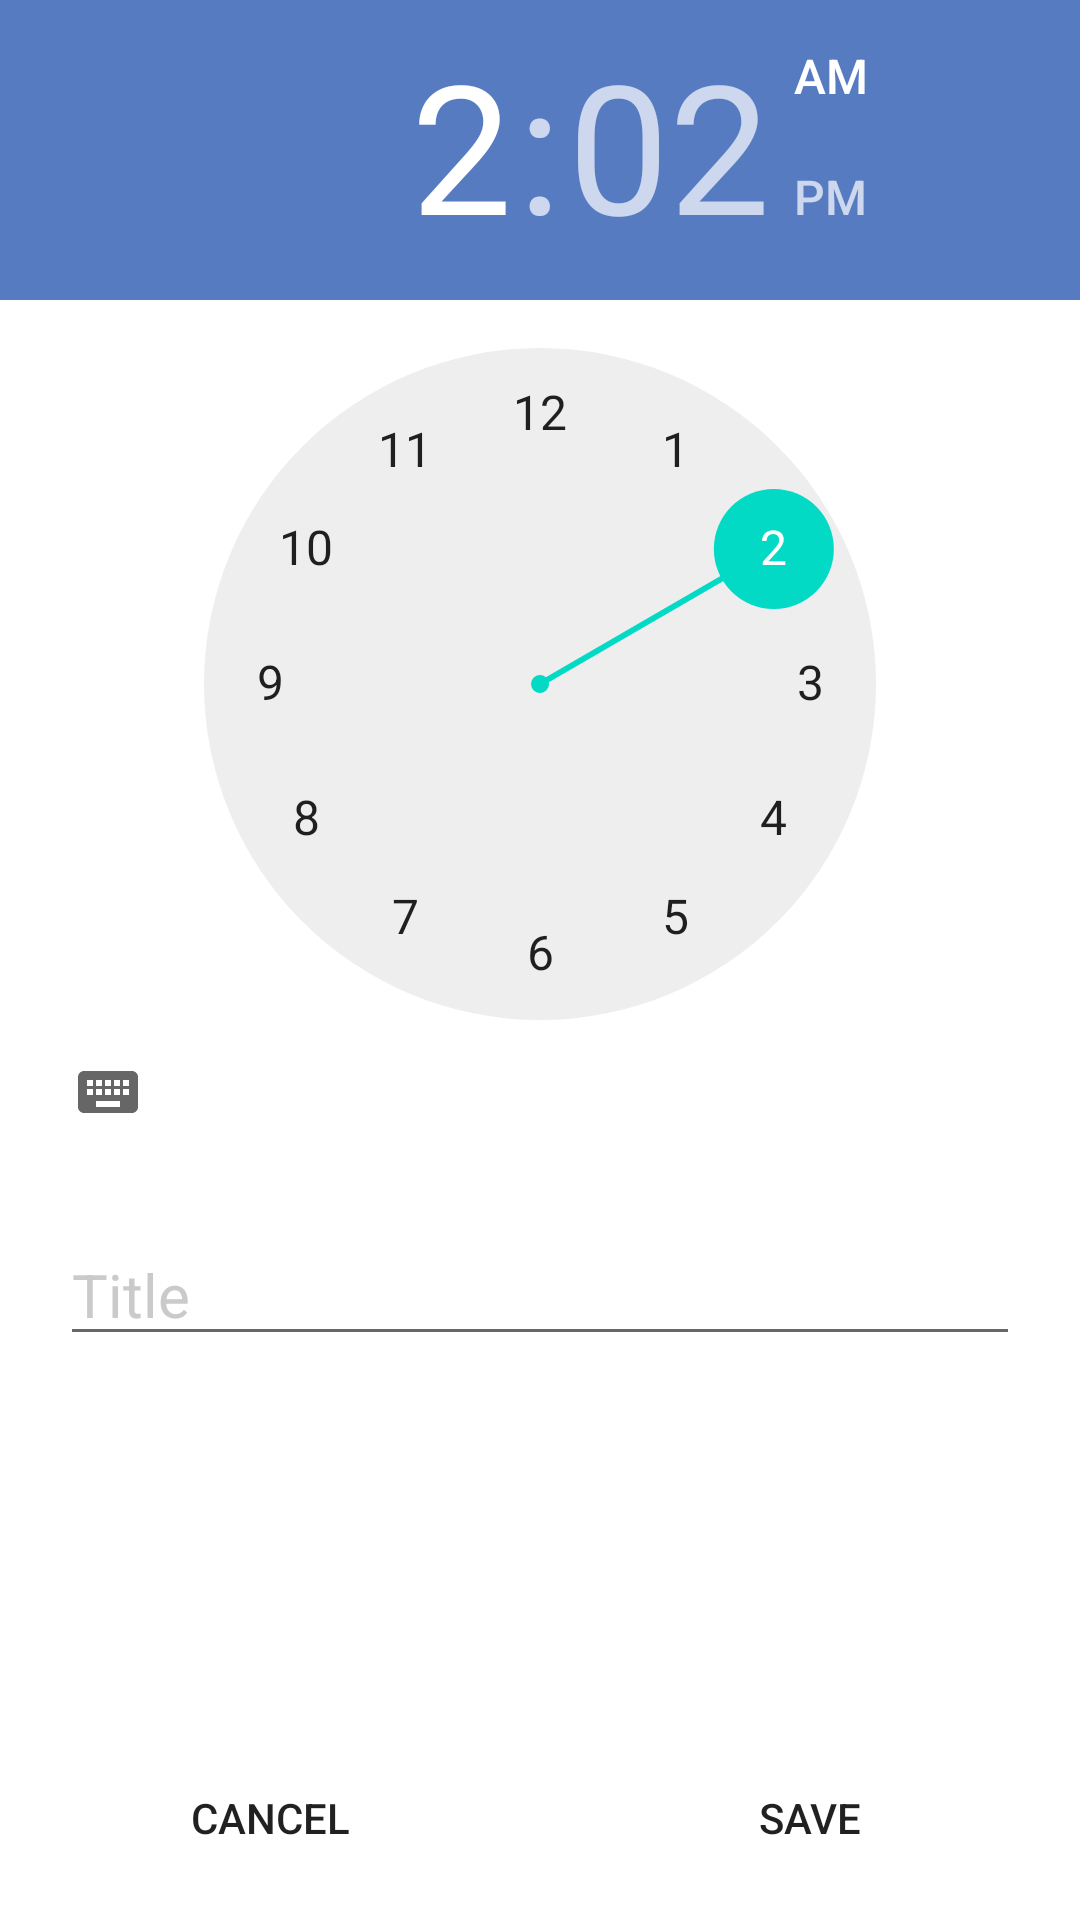

Produce the Android XML layout that renders to this screen, including the resource entries it uses.
<!-- AndroidManifest.xml: application theme Theme.Ingetin -->
<!-- res/layout/activity_add_edit_reminder.xml -->
<?xml version="1.0" encoding="utf-8"?>
<RelativeLayout xmlns:android="http://schemas.android.com/apk/res/android"
    xmlns:app="http://schemas.android.com/apk/res-auto"
    xmlns:tools="http://schemas.android.com/tools"
    android:layout_width="match_parent"
    android:layout_height="match_parent"
    tools:context=".AddEditReminderActivity">


    <TimePicker
        android:id="@+id/tpReminder"
        android:layout_width="match_parent"
        android:layout_height="wrap_content"
        android:headerBackground="@color/LightBlue" />

    <LinearLayout
        android:id="@+id/l1"
        android:layout_width="match_parent"
        android:layout_height="wrap_content"
        android:background="@drawable/background"
        android:layout_below="@+id/tpReminder"
        android:orientation="vertical"
        android:layout_margin="10dp"
        android:padding="10dp">

        <EditText
            android:id="@+id/etReminderTitle"
            android:layout_width="match_parent"
            android:layout_height="wrap_content"
            android:hint="Title"
            android:textColorHint="@color/grey"
            android:textSize="20sp" />

    </LinearLayout>

    <LinearLayout
        android:id="@+id/l2"
        android:layout_width="match_parent"
        android:layout_height="wrap_content"
        android:layout_alignParentBottom="true"
        android:orientation="horizontal">

        <Button
            android:id="@+id/btnCancel"
            android:layout_width="wrap_content"
            android:layout_height="wrap_content"
            android:background="@drawable/background"
            android:text="Cancel"
            android:layout_margin="10dp"
            android:layout_weight="1"/>

        <Button
            android:id="@+id/btnSave"
            android:layout_width="wrap_content"
            android:layout_height="wrap_content"
            android:background="@drawable/background"
            android:text="Save"
            android:layout_margin="10dp"
            android:layout_weight="1"/>

    </LinearLayout>


</RelativeLayout>
<!-- resources referenced by this layout -->
<resources>
  <color name="LightBlue">#577BC1</color>
  <color name="grey">#CACACA</color>
  <style name="Theme.Ingetin" parent="Theme.MaterialComponents.DayNight.NoActionBar">
          
          <item name="colorPrimary">@color/Blue</item>
          <item name="colorPrimaryVariant">@color/DarkBlue</item>
          <item name="colorOnPrimary">@color/white</item>
          
          <item name="colorSecondary">@color/teal_200</item>
          <item name="colorSecondaryVariant">@color/teal_700</item>
          <item name="colorOnSecondary">@color/black</item>
          
          <item name="android:statusBarColor" tools:targetApi="l">?attr/colorPrimaryVariant</item>
          
      </style>
  <color name="Blue">#344CB7</color>
  <color name="DarkBlue">#000957</color>
  <color name="white">#FFFFFFFF</color>
  <color name="teal_200">#FF03DAC5</color>
  <color name="teal_700">#FF018786</color>
  <color name="black">#FF000000</color>
</resources>
